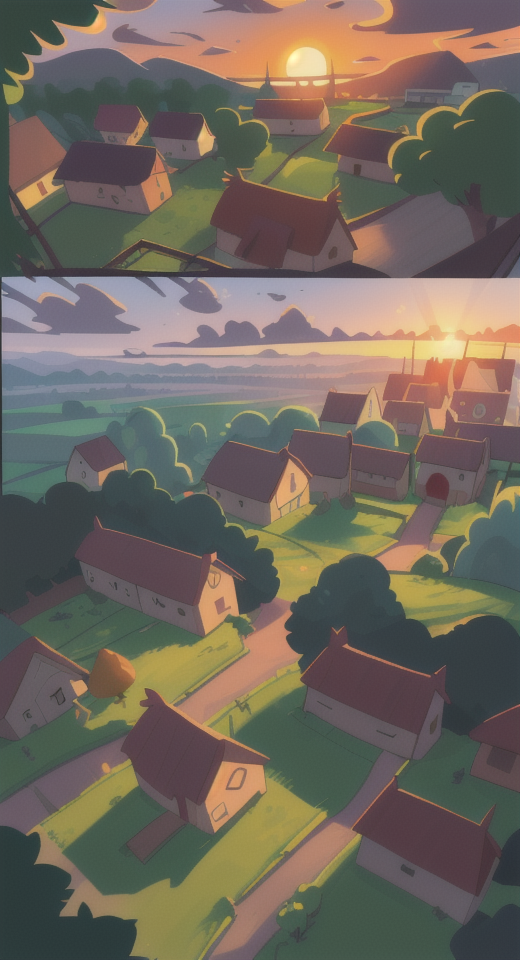
Generation parameters embedded in this image by AUTOMATIC1111 Stable Diffusion web UI or a fork of it (Forge, ...) (PNG 'parameters' text chunk):
cartoon landscape, sunset, village

Steps: 50, Sampler: Euler a, CFG scale: 7.5, Seed: 645654, Size: 520x960, Model hash: aeb953ac1a, Model: manmaruMix_v20, Version: v1.5.1